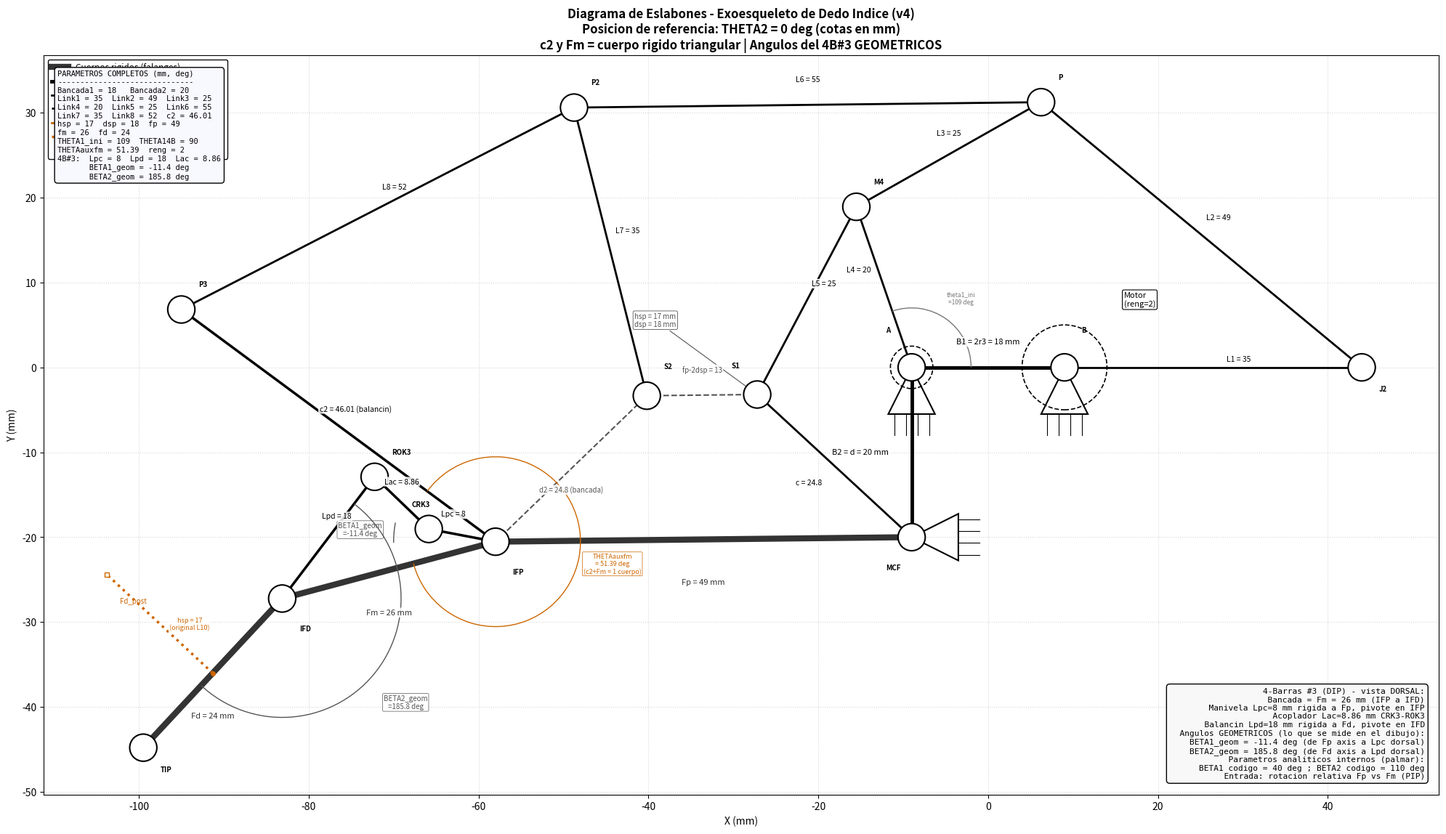

Write Python code to recreate this figure.
"""
Diagrama de eslabones tipo INGENIERIA del exoesqueleto de dedo indice.

Reproduce las posiciones EXACTAS de cada pivote a partir de las ecuaciones de
CinematicaExoModificada.m en la posicion de referencia (THETA2=0).

VERSION 4 (2025-06):
  - CORRECCION: c2 (IFP-P3) es un eslabon REAL (balancin del 4B#2), se dibuja
    con linea SOLIDA. NO es una distancia virtual.
  - CORRECCION: Se elimina L9 y el "poste hsp sobre Fm". En realidad, c2 y Fm
    forman un UNICO cuerpo rigido triangular (IFP-P3-IFD) con angulo interno
    THETAauxfm = 51.39 deg entre la direccion IFP->P3 y la direccion IFP->IFD.
    No existe un eslabon L9 separado.
  - El poste sobre Fd se mantiene como vestigial (en el original llevaba L10; en
    el nuevo diseno la falange distal recibe movimiento por el 4B#3).
  - Las anotaciones de BETA1 y BETA2 muestran el angulo GEOMETRICO real
    medido en el diagrama (lo que se mide con transportador), y no el parametro
    analitico interno. La diferencia se debe a que la solucion analitica vive en
    el lado palmar; al reflejarla al dorsal cambian los angulos visibles, no las
    longitudes ni las trayectorias.

Estilo de dibujo:
  - Lineas negras / gris oscuro para todos los eslabones.
  - Espesor grueso = cuerpos rigidos (falanges, marco).
  - Espesor medio = eslabones de los mecanismos.
  - Lineas a trazos = distancias virtuales / bancadas flotantes (d2).
  - Circulos blancos vacios = articulaciones de revolucion.
  - Triangulos achurados = apoyos fijos (ground).
  - Arcos con flechas = angulos.
  - Etiquetas con nombre de parametro y valor numerico.
  - Mecanismos distribuidos sobre el dedo (dorsal=arriba).
  - Las falanges forman la linea inferior (palmar=abajo).

Un modelo CAD construido con las longitudes y los angulos GEOMETRICOS aqui
indicados reproduce EXACTAMENTE las trayectorias de CinematicaExoModificada.m.
"""
import numpy as np
import matplotlib
matplotlib.use("Agg")
import matplotlib.pyplot as plt
from matplotlib.patches import (Circle, Polygon, FancyArrowPatch, Arc,
                                FancyArrow, PathPatch)
from matplotlib.lines import Line2D
from matplotlib.path import Path

# ===================== PARAMETROS (dedo indice, mm/grados) =====================
Bancada1 = 18.0; Bancada2 = 20.0
Link1 = 35.0; Link2 = 49.0; Link3 = 25.0; Link4 = 20.0; Link5 = 25.0
Link6 = 55.0; Link7 = 35.0; Link8 = 52.0
c2 = 46.01
TETHA1inicial = 109.0; THETA14B = 90.0
hsp = 17.0; dsp = 18.0
fp = 49.0; fm = 26.0; fd = 24.0
THETAauxfm = 51.39; THETAauxfd = 38.78
reng = 2.0
# Tercer mecanismo 4B (DIP) - parametros ANALITICOS internos (no son los que se ven)
Lpc = 8.0; Lpd = 18.0; Lac = 8.86
BETA1 = 40.0       # parametro analitico (palmar). El angulo geometrico real se calcula.
BETA2 = 110.0      # parametro analitico (palmar). El angulo geometrico real se calcula.

# Variables derivadas
r1 = Link4; r2 = Link3; r3 = Bancada1 / 2.0; r4 = Link1; r5 = Link2
a = Link4; b = Link5; c = np.sqrt(hsp**2 + dsp**2); d = Bancada2
theta14B = np.deg2rad(THETA14B)
r1m2 = fp - 2*dsp; r2m2 = Link7; r3m2 = Link5 / 2.0; r4m2 = Link3; r5m2 = Link6
a2 = Link7; b2 = Link8; d2 = np.sqrt(hsp**2 + dsp**2)


# ===================== CINEMATICA =====================
def four_bar_open(a_, b_, c_, d_, th2_, th1_):
    """Resuelve 4-barras, configuracion abierta."""
    k1 = d_*np.cos(th1_) + a_*np.cos(th2_)
    k2 = d_*np.sin(th1_) + a_*np.sin(th2_)
    k3 = k1**2 + k2**2 + c_**2 - b_**2
    A1 = -k3 - 2*k1*c_
    B1 = 4*k2*c_
    C1 = 2*k1*c_ - k3
    disc = B1**2 - 4*A1*C1
    return 2*np.arctan((-B1 - np.sqrt(disc)) / (2*A1))


def _reflect_about_line(point, line_start, line_end):
    """Refleja un punto sobre una linea definida por dos puntos."""
    d_vec = line_end - line_start
    d_vec = d_vec / np.linalg.norm(d_vec)
    v = point - line_start
    para = np.dot(v, d_vec) * d_vec
    perp = v - para
    return point - 2 * perp


def compute_geometry(THETA2):
    """Calcula todas las posiciones de los puntos del mecanismo para un angulo dado."""
    th2 = np.deg2rad(THETA2)
    th1 = np.deg2rad(THETA2 / reng + TETHA1inicial)
    pts = {}

    # Marco fijo
    A = np.array([-r3, 0.0])
    B = np.array([r3, 0.0])
    MCF = np.array([-r3, -d])
    pts['A'] = A; pts['B'] = B; pts['MCF'] = MCF

    # Primer mecanismo de 5 barras
    M4 = A + r1*np.array([np.cos(th1), np.sin(th1)])
    J2 = B + r4*np.array([np.cos(th2), np.sin(th2)])
    e_ = (r1*np.sin(th1) - r4*np.sin(th2)) / (r4*np.cos(th2) - r1*np.cos(th1) + 2*r3)
    f_ = (2*(r1*r3*np.cos(th1) + r3*r4*np.cos(th2)) - r1**2 + r2**2 + r4**2 - r5**2) / \
         (2*(r4*np.cos(th2) - r1*np.cos(th1) + 2*r3))
    daux = e_**2 + 1
    g_ = 2*(e_*f_ - e_*r1*np.cos(th1) + e_*r3 - r1*np.sin(th1))
    h_ = f_**2 - 2*f_*(r1*np.cos(th1) - r3) - 2*r1*r3*np.cos(th1) + r1**2 + r3**2 - r2**2
    pyP = (-g_ + np.sqrt(g_**2 - 4*daux*h_)) / (2*daux)
    pxP = e_*pyP + f_
    Pp = np.array([pxP, pyP])
    pts['M4'] = M4; pts['J2'] = J2; pts['P'] = Pp

    # Primer mecanismo de 4 barras
    th4a = four_bar_open(a, b, c, d, th1, theta14B)
    TH4a = np.rad2deg(th4a)
    if TH4a < 0: TH4a += 360
    th4a = np.deg2rad(TH4a)
    thfp = np.deg2rad(TH4a + np.rad2deg(np.arctan2(hsp, dsp)))
    IFP = MCF + fp*np.array([np.cos(thfp), np.sin(thfp)])
    S1 = MCF + c*np.array([np.cos(th4a), np.sin(th4a)])
    thps2 = thfp - np.arctan2(hsp, fp - dsp)
    rs2 = np.sqrt(hsp**2 + (fp - dsp)**2)
    S2 = MCF + rs2*np.array([np.cos(thps2), np.sin(thps2)])
    pts['IFP'] = IFP; pts['S1'] = S1; pts['S2'] = S2; pts['thfp'] = thfp

    # Segundo mecanismo de 5 barras
    throll = np.arctan2(M4[1] - S1[1], M4[0] - S1[0])

    def ang_local(pt_to, pt_from):
        ang = np.rad2deg(np.arctan2(pt_to[1] - pt_from[1], pt_to[0] - pt_from[0]))
        if ang < 0: ang += 360
        return np.deg2rad(ang) - throll

    th1m2 = ang_local(S2, S1)
    th2m2 = ang_local(Pp, M4)
    em2 = (r1m2*np.sin(th1m2) - r4m2*np.sin(th2m2)) / \
          (r4m2*np.cos(th2m2) - r1m2*np.cos(th1m2) + 2*r3m2)
    fm2 = (2*(r1m2*r3m2*np.cos(th1m2) + r3m2*r4m2*np.cos(th2m2)) -
            r1m2**2 + r2m2**2 + r4m2**2 - r5m2**2) / \
           (2*(r4m2*np.cos(th2m2) - r1m2*np.cos(th1m2) + 2*r3m2))
    dauxm2 = em2**2 + 1
    gm2 = 2*(em2*fm2 - em2*r1m2*np.cos(th1m2) + em2*r3m2 - r1m2*np.sin(th1m2))
    hm2 = fm2**2 - 2*fm2*(r1m2*np.cos(th1m2) - r3m2) - \
           2*r1m2*r3m2*np.cos(th1m2) + r1m2**2 + r3m2**2 - r2m2**2
    pyP2 = (-gm2 + np.sqrt(gm2**2 - 4*dauxm2*hm2)) / (2*dauxm2)
    pxP2 = em2*pyP2 + fm2
    p2_ = np.hypot(pxP2, pyP2)
    th2p2 = np.arctan2(pyP2, pxP2)
    AUX = (S1 + M4) / 2.0
    P2 = p2_*np.array([np.cos(th2p2 + throll), np.sin(th2p2 + throll)]) + AUX
    pts['P2'] = P2

    # Segundo mecanismo de 4 barras
    th14B2 = np.arctan2(S2[1] - IFP[1], S2[0] - IFP[0])
    a24 = np.rad2deg(np.arctan2(P2[1] - S2[1], P2[0] - S2[0]))
    if a24 < 0: a24 += 360
    th24B2 = np.deg2rad(a24)
    th4am2 = four_bar_open(a2, b2, c2, d2, th24B2, th14B2)
    TH4am2 = np.rad2deg(th4am2)
    if TH4am2 < 0: TH4am2 += 360
    P3 = IFP + c2*np.array([np.cos(np.deg2rad(TH4am2)), np.sin(np.deg2rad(TH4am2))])
    thfm = np.deg2rad(TH4am2 + THETAauxfm)
    IFD = IFP + fm*np.array([np.cos(thfm), np.sin(thfm)])
    pts['P3'] = P3; pts['IFD'] = IFD; pts['thfm'] = thfm

    # ============ POSTE hsp SOBRE Fd (vestigial, mecanismo original) ============
    # Nota: el "poste hsp sobre Fm" fue eliminado. c2 y Fm son un UNICO cuerpo
    # rigido triangular. No existe L9 ni poste separado sobre Fm.
    fd_dir = np.array([np.cos(0), np.sin(0)])  # placeholder, se sobreescribe abajo

    # Tercer mecanismo de 4 barras (DIP)
    thfp_ = pts['thfp']
    alpha1 = thfp_ + np.deg2rad(BETA1) - thfm
    CRK3 = IFP + Lpc*np.array([np.cos(thfp_ + np.deg2rad(BETA1)),
                                np.sin(thfp_ + np.deg2rad(BETA1))])
    Ax = Lpc*np.cos(alpha1); Ay = Lpc*np.sin(alpha1)
    Px = Ax - fm; Py = Ay; R = np.hypot(Px, Py)
    K = (Px**2 + Py**2 + Lpd**2 - Lac**2) / (2*Lpd)
    phi = np.arctan2(Py, Px)
    alpha2 = phi - np.arccos(np.clip(K / R, -1, 1))
    if hasattr(compute_geometry, '_alpha2_prev') and compute_geometry._alpha2_prev is not None:
        while alpha2 - compute_geometry._alpha2_prev > np.pi:
            alpha2 -= 2*np.pi
        while alpha2 - compute_geometry._alpha2_prev < -np.pi:
            alpha2 += 2*np.pi
    compute_geometry._alpha2_prev = alpha2
    thfd = thfm + (alpha2 - np.deg2rad(BETA2))
    ROK3 = IFD + Lpd*np.array([np.cos(thfd + np.deg2rad(BETA2)),
                                np.sin(thfd + np.deg2rad(BETA2))])
    TIP = IFD + fd*np.array([np.cos(thfd), np.sin(thfd)])

    # Reflejar CRK3 y ROK3 al lado DORSAL (sobre la linea IFP-IFD)
    CRK3 = _reflect_about_line(CRK3, IFP, IFD)
    ROK3 = _reflect_about_line(ROK3, IFP, IFD)

    pts['CRK3'] = CRK3; pts['ROK3'] = ROK3; pts['TIP'] = TIP; pts['thfd'] = thfd

    # Poste hsp sobre Fd (post-calculo de TIP para conocer thfd)
    fd_dir = np.array([np.cos(thfd), np.sin(thfd)])
    fd_normal_dorsal = np.array([-fd_dir[1], fd_dir[0]])
    if fd_normal_dorsal[1] < 0:
        fd_normal_dorsal = -fd_normal_dorsal
    dsp_fd = fd / 2.0
    fd_anchor = IFD + dsp_fd * fd_dir
    fd_post_tip = fd_anchor + hsp * fd_normal_dorsal
    pts['Fd_anchor'] = fd_anchor
    pts['Fd_post_tip'] = fd_post_tip

    return pts


# ===================== FUNCIONES DE DIBUJO =====================
def draw_link(ax, p1, p2, lw=2.0, ls='-', color='k', zorder=3):
    ax.plot([p1[0], p2[0]], [p1[1], p2[1]], ls=ls, color=color,
            lw=lw, zorder=zorder, solid_capstyle='round')


def draw_joint(ax, pos, radius=1.8, color='k', zorder=8):
    circ = Circle(pos, radius, facecolor='white', edgecolor=color,
                  lw=1.5, zorder=zorder)
    ax.add_patch(circ)


def draw_ground(ax, pos, angle_deg=0, size=6.0, color='k', zorder=7):
    ang = np.deg2rad(angle_deg)
    base_dir = np.array([np.cos(ang), np.sin(ang)])
    perp = np.array([-np.sin(ang), np.cos(ang)])
    v0 = pos
    v1 = pos - size*base_dir + size*0.5*perp
    v2 = pos - size*base_dir - size*0.5*perp
    tri = Polygon([v0, v1, v2], closed=True, facecolor='none',
                  edgecolor=color, lw=1.5, zorder=zorder)
    ax.add_patch(tri)
    base_center = pos - size*base_dir
    for i in range(4):
        t = (i + 0.5) / 4.0
        pt_on_base = v2 + t*(v1 - v2)
        hatch_end = pt_on_base - 2.5*base_dir
        ax.plot([pt_on_base[0], hatch_end[0]], [pt_on_base[1], hatch_end[1]],
                '-', color=color, lw=0.8, zorder=zorder - 1)


def draw_angle_arc(ax, center, angle_start_deg, angle_end_deg, radius=8.0,
                   label='', color='k', fontsize=7.5, label_offset=1.2):
    arc = Arc(center, 2*radius, 2*radius, angle=0,
              theta1=angle_start_deg, theta2=angle_end_deg,
              color=color, lw=1.0, zorder=5)
    ax.add_patch(arc)
    mid_ang = np.deg2rad((angle_start_deg + angle_end_deg) / 2.0)
    label_pos = center + (radius + label_offset*3)*np.array([np.cos(mid_ang), np.sin(mid_ang)])
    if label:
        ax.annotate(label, label_pos, fontsize=fontsize, ha='center', va='center',
                    color=color, zorder=6)


def label_link(ax, p1, p2, text, offset=(0, 2.5), fontsize=7.5, color='k', ha='center'):
    mid = (p1 + p2) / 2.0 + np.array(offset)
    ax.text(mid[0], mid[1], text, fontsize=fontsize, ha=ha, va='center',
            color=color, zorder=10,
            bbox=dict(boxstyle='round,pad=0.15', fc='white', ec='none', alpha=0.85))


def label_point(ax, pos, text, dx=2.0, dy=2.0, fontsize=7.5, color='k',
                ha='left', va='bottom', bold=False):
    weight = 'bold' if bold else 'normal'
    ax.annotate(text, (pos[0] + dx, pos[1] + dy), fontsize=fontsize,
                color=color, ha=ha, va=va, fontweight=weight, zorder=10)


# ===================== GENERAR DIAGRAMA =====================
P = compute_geometry(0.0)

fig, ax = plt.subplots(figsize=(20, 12))
ax.set_facecolor('white')

BLK = '#000000'
DRK = '#333333'
GRY = '#555555'
LGR = '#777777'
ORG = '#cc6600'

# ---- FALANGES (cuerpos rigidos) ----
draw_link(ax, P['MCF'], P['IFP'], lw=6, color=DRK)
draw_link(ax, P['IFP'], P['IFD'], lw=6, color=DRK)
draw_link(ax, P['IFD'], P['TIP'], lw=6, color=DRK)

label_link(ax, P['MCF'], P['IFP'], 'Fp = %g mm' % fp, offset=(0, -5), color=DRK, fontsize=8)
label_link(ax, P['IFP'], P['IFD'], 'Fm = %g mm' % fm, offset=(0, -5), color=DRK, fontsize=8)
label_link(ax, P['IFD'], P['TIP'], 'Fd = %g mm' % fd, offset=(0, -5), color=DRK, fontsize=8)

# ---- MARCO FIJO / BANCADA ----
draw_link(ax, P['A'], P['B'], lw=3.5, color=BLK)
draw_link(ax, P['A'], P['MCF'], lw=3.5, color=BLK)

label_link(ax, P['A'], P['B'], 'B1 = 2r3 = %g mm' % Bancada1, offset=(0, 3), color=BLK, fontsize=8)
label_link(ax, P['A'], P['MCF'], 'B2 = d = %g mm' % Bancada2, offset=(-6, 0), color=BLK, fontsize=8)

draw_ground(ax, P['A'], angle_deg=90, size=5.5)
draw_ground(ax, P['B'], angle_deg=90, size=5.5)
draw_ground(ax, P['MCF'], angle_deg=180, size=5.5)

ax.add_patch(Circle(P['B'], 5.0, fill=False, ec=BLK, lw=1.2, ls='--', zorder=2))
ax.add_patch(Circle(P['A'], 2.5, fill=False, ec=BLK, lw=1.2, ls='--', zorder=2))
ax.annotate('Motor\n(reng=%g)' % reng, (P['B'][0] + 7, P['B'][1] + 7),
            fontsize=8, color=BLK, ha='left', va='bottom',
            bbox=dict(boxstyle='round,pad=0.2', fc='white', ec=BLK, lw=0.8))

# ---- 5B#1 ----
draw_link(ax, P['A'], P['M4'], lw=2.0, color=BLK)
draw_link(ax, P['M4'], P['P'], lw=2.0, color=BLK)
draw_link(ax, P['B'], P['J2'], lw=2.0, color=BLK)
draw_link(ax, P['J2'], P['P'], lw=2.0, color=BLK)

label_link(ax, P['A'], P['M4'], 'L4 = %g' % Link4, offset=(-3, 2), fontsize=7.5)
label_link(ax, P['M4'], P['P'], 'L3 = %g' % Link3, offset=(0, 2.5), fontsize=7.5)
label_link(ax, P['B'], P['J2'], 'L1 = %g' % Link1, offset=(3, 1), fontsize=7.5)
label_link(ax, P['J2'], P['P'], 'L2 = %g' % Link2, offset=(2, 2), fontsize=7.5)

# ---- 4B#1 (soporte falange proximal) ----
draw_link(ax, P['M4'], P['S1'], lw=2.0, color=BLK)
draw_link(ax, P['MCF'], P['S1'], lw=2.0, color=BLK)

label_link(ax, P['M4'], P['S1'], 'L5 = %g' % Link5, offset=(2, 2), fontsize=7.5)
cval = np.sqrt(hsp**2 + dsp**2)
label_link(ax, P['MCF'], P['S1'], 'c = %.1f' % cval, offset=(-3, -2), fontsize=7.5)

draw_link(ax, P['S1'], P['S2'], lw=1.5, ls='--', color=GRY)
label_link(ax, P['S1'], P['S2'], 'fp-2dsp = %g' % (fp - 2*dsp), offset=(0, 3), fontsize=7, color=GRY)

# ---- 5B#2 ----
draw_link(ax, P['S2'], P['P2'], lw=2.0, color=BLK)
draw_link(ax, P['P'], P['P2'], lw=2.0, color=BLK)

label_link(ax, P['S2'], P['P2'], 'L7 = %g' % Link7, offset=(2, 2.5), fontsize=7.5)
label_link(ax, P['P'], P['P2'], 'L6 = %g' % Link6, offset=(0, 3), fontsize=7.5)

# ---- 4B#2 (driver medial) ----
draw_link(ax, P['P2'], P['P3'], lw=2.0, color=BLK)
draw_link(ax, P['IFP'], P['P3'], lw=2.5, color=BLK)  # c2 es SOLIDO: eslabon REAL (balancin 4B#2)
draw_link(ax, P['IFP'], P['S2'], lw=1.5, ls='--', color=GRY)

label_link(ax, P['P2'], P['P3'], 'L8 = %g' % Link8, offset=(2, 2.5), fontsize=7.5)
label_link(ax, P['IFP'], P['P3'], 'c2 = %.2f (balancin)' % c2, offset=(2, 2), fontsize=7.5)
label_link(ax, P['IFP'], P['S2'], 'd2 = %.1f (bancada)' % d2, offset=(0, -2.5), fontsize=7, color=GRY)

# ---- ANOTACION: c2 + Fm = cuerpo rigido triangular ----
# Dibujar un arco de angulo entre c2 (IFP->P3) y Fm (IFP->IFD) para indicar THETAauxfm
_d_c2 = P['P3'] - P['IFP']
_d_fm = P['IFD'] - P['IFP']
dir_c2_draw = np.rad2deg(np.arctan2(_d_c2[1], _d_c2[0]))
dir_fm_draw = np.rad2deg(np.arctan2(_d_fm[1], _d_fm[0]))
# Dibujar el arco de THETAauxfm entre c2 y Fm
if dir_fm_draw > dir_c2_draw:
    draw_angle_arc(ax, P['IFP'], dir_c2_draw, dir_fm_draw, radius=10, color=ORG)
else:
    draw_angle_arc(ax, P['IFP'], dir_fm_draw, dir_c2_draw, radius=10, color=ORG)
# Etiqueta del angulo
mid_aux = np.deg2rad((dir_c2_draw + dir_fm_draw) / 2.0)
label_aux_pt = P['IFP'] + 14*np.array([np.cos(mid_aux), np.sin(mid_aux)])
ax.text(label_aux_pt[0], label_aux_pt[1],
        'THETAauxfm\n= %.2f deg\n(c2+Fm = 1 cuerpo)' % THETAauxfm,
        fontsize=6.5, ha='center', va='center', color=ORG,
        bbox=dict(boxstyle='round,pad=0.15', fc='white', ec=ORG, lw=0.5))

# ---- POSTE hsp sobre Fd (vestigial - originalmente llevaba L10) ----
draw_link(ax, P['Fd_anchor'], P['Fd_post_tip'], lw=2.5, color=ORG, ls=':')
ax.plot(P['Fd_anchor'][0], P['Fd_anchor'][1], 'o', color=ORG, markersize=4, zorder=8)
ax.plot(P['Fd_post_tip'][0], P['Fd_post_tip'][1], 's', color=ORG, markersize=5, zorder=8,
        markerfacecolor='white')
label_link(ax, P['Fd_anchor'], P['Fd_post_tip'], 'hsp = %g\n(original L10)' % hsp,
           offset=(3.5, 0), fontsize=6.5, color=ORG)
label_point(ax, P['Fd_post_tip'], 'Fd_post', dx=1.5, dy=-3.5, fontsize=7, color=ORG)

# ---- 4B#3 (DIP) ----
draw_link(ax, P['IFP'], P['CRK3'], lw=2.5, color=BLK)
draw_link(ax, P['CRK3'], P['ROK3'], lw=2.5, color=BLK)
draw_link(ax, P['IFD'], P['ROK3'], lw=2.5, color=BLK)

label_link(ax, P['IFP'], P['CRK3'], 'Lpc = %g' % Lpc, offset=(-1, 2.5), fontsize=7.5)
label_link(ax, P['CRK3'], P['ROK3'], 'Lac = %.2f' % Lac, offset=(0, 2.5), fontsize=7.5)
label_link(ax, P['IFD'], P['ROK3'], 'Lpd = %g' % Lpd, offset=(1, 2.5), fontsize=7.5)

# ---- ARTICULACIONES ----
joints_main = {
    'A': ('A', -3, 4),
    'B': ('B', 2, 4),
    'MCF': ('MCF', -3, -4),
    'M4': ('M4', 2, 2.5),
    'J2': ('J2', 2, -3),
    'P': ('P', 2, 2.5),
    'S1': ('S1', -3, 3),
    'S2': ('S2', 2, 3),
    'P2': ('P2', 2, 2.5),
    'P3': ('P3', 2, 2.5),
    'IFP': ('IFP', 2, -4),
    'IFD': ('IFD', 2, -4),
    'CRK3': ('CRK3', -2, 2.5),
    'ROK3': ('ROK3', 2, 2.5),
    'TIP': ('TIP', 2, -3),
}
for key, (lbl, dx, dy) in joints_main.items():
    draw_joint(ax, P[key], radius=1.6)
    label_point(ax, P[key], lbl, dx=dx, dy=dy, fontsize=7, bold=True)

# ====================================================================
# ANGULOS GEOMETRICOS REALES (medidos en el diagrama dorsal)
# ====================================================================
def _angle_deg(v_from, v_to):
    d = v_to - v_from
    return np.rad2deg(np.arctan2(d[1], d[0]))


def _ang_ccw(a_from, a_to):
    return (a_to - a_from) % 360


# BETA1 geometrico: de Fp (MCF->IFP) a Lpc dorsal (IFP->CRK3)
dir_fp = _angle_deg(P['MCF'], P['IFP'])
dir_lpc = _angle_deg(P['IFP'], P['CRK3'])
beta1_geom = _ang_ccw(dir_fp, dir_lpc)
# Si el angulo es mayor a 180, lo expresamos como negativo (mas natural para el lector)
beta1_geom_short = beta1_geom if beta1_geom <= 180 else beta1_geom - 360

# BETA2 geometrico: de Fd (IFD->TIP) a Lpd dorsal (IFD->ROK3)
dir_fd = _angle_deg(P['IFD'], P['TIP'])
dir_lpd = _angle_deg(P['IFD'], P['ROK3'])
beta2_geom = _ang_ccw(dir_fd, dir_lpd)

# THETAauxfm geometrico: de c2 (IFP->P3) a Fm (IFP->IFD)
dir_c2 = _angle_deg(P['IFP'], P['P3'])
dir_fm = _angle_deg(P['IFP'], P['IFD'])
theta_aux_fm_geom = _ang_ccw(dir_c2, dir_fm)
if theta_aux_fm_geom > 180:
    theta_aux_fm_geom -= 360

# ---- DIBUJAR ARCOS DE BETA1 GEOMETRICO ----
draw_angle_arc(ax, P['IFP'], dir_lpc, dir_fp, radius=12, color=GRY)
mid_ang = np.deg2rad((dir_lpc + dir_fp) / 2.0) if abs(dir_fp - dir_lpc) < 180 else \
          np.deg2rad((dir_lpc + dir_fp + 360) / 2.0)
label_pt_beta1 = P['IFP'] + 16*np.array([np.cos(mid_ang), np.sin(mid_ang)])
ax.text(label_pt_beta1[0], label_pt_beta1[1],
        'BETA1_geom\n=%.1f deg' % beta1_geom_short,
        fontsize=7, ha='center', va='center', color=GRY,
        bbox=dict(boxstyle='round,pad=0.15', fc='white', ec=GRY, lw=0.5))

# ---- DIBUJAR ARCOS DE BETA2 GEOMETRICO ----
# arco de Fd a Lpd CCW (recorre beta2_geom grados)
draw_angle_arc(ax, P['IFD'], dir_fd, dir_fd + beta2_geom, radius=14, color=GRY)
mid_b2 = np.deg2rad(dir_fd + beta2_geom / 2.0)
label_pt_beta2 = P['IFD'] + 19*np.array([np.cos(mid_b2), np.sin(mid_b2)])
ax.text(label_pt_beta2[0], label_pt_beta2[1],
        'BETA2_geom\n=%.1f deg' % beta2_geom,
        fontsize=7, ha='center', va='center', color=GRY,
        bbox=dict(boxstyle='round,pad=0.15', fc='white', ec=GRY, lw=0.5))

# theta1_inicial
draw_angle_arc(ax, P['A'], 0, TETHA1inicial, radius=7, color=LGR)
lbl_th1 = P['A'] + 10*np.array([np.cos(np.deg2rad(TETHA1inicial/2)),
                                  np.sin(np.deg2rad(TETHA1inicial/2))])
ax.text(lbl_th1[0], lbl_th1[1], 'theta1_ini\n=%g deg' % TETHA1inicial,
        fontsize=6, ha='center', va='center', color=LGR)

# (THETAauxfm annotation now drawn as arc near IFP, see above)

# ---- ANOTACIONES DE SOPORTE ----
ax.annotate('hsp = %g mm\ndsp = %g mm' % (hsp, dsp),
            xy=P['S1'], xytext=(P['S1'][0] - 12, P['S1'][1] + 8),
            fontsize=7, color=GRY, ha='center',
            arrowprops=dict(arrowstyle='->', color=GRY, lw=0.8),
            bbox=dict(boxstyle='round,pad=0.2', fc='white', ec=GRY, lw=0.6))

# ---- LEYENDA ----
legend_elements = [
    Line2D([0], [0], color=DRK, lw=6, label='Cuerpos rigidos (falanges)'),
    Line2D([0], [0], color=BLK, lw=3.5, label='Marco fijo (bancada)'),
    Line2D([0], [0], color=BLK, lw=2.0, label='Eslabones de mecanismos'),
    Line2D([0], [0], color=BLK, lw=2.0, ls='--', label='Distancias virtuales'),
    Line2D([0], [0], color=ORG, lw=2.0, label='c2+Fm = cuerpo rigido (THETAauxfm)'),
    Line2D([0], [0], color=ORG, lw=2.5, ls=':', label='Poste Fd vestigial (sin uso)'),
    Line2D([0], [0], color='white', marker='o', markeredgecolor=BLK,
           markerfacecolor='white', markersize=8, lw=0, label='Articulacion de revolucion'),
]
ax.legend(handles=legend_elements, loc='upper left', fontsize=8.5,
          framealpha=0.95, edgecolor=BLK)

# ---- CUADRO DE INFORMACION del 4B#3 ----
info_text = (
    '4-Barras #3 (DIP) - vista DORSAL:\n'
    '  Bancada = Fm = %g mm (IFP a IFD)\n'
    '  Manivela Lpc=%g mm rigida a Fp, pivote en IFP\n'
    '  Acoplador Lac=%.2f mm CRK3-ROK3\n'
    '  Balancin Lpd=%g mm rigida a Fd, pivote en IFD\n'
    '  Angulos GEOMETRICOS (lo que se mide en el dibujo):\n'
    '    BETA1_geom = %.1f deg (de Fp axis a Lpc dorsal)\n'
    '    BETA2_geom = %.1f deg (de Fd axis a Lpd dorsal)\n'
    '  Parametros analiticos internos (palmar):\n'
    '    BETA1 codigo = %g deg ; BETA2 codigo = %g deg\n'
    '  Entrada: rotacion relativa Fp vs Fm (PIP)' %
    (fm, Lpc, Lac, Lpd, beta1_geom_short, beta2_geom, BETA1, BETA2)
)
ax.text(0.99, 0.02, info_text, transform=ax.transAxes,
        fontsize=8, va='bottom', ha='right', color=BLK,
        bbox=dict(boxstyle='round,pad=0.4', fc='#f8f8f8', ec=BLK, lw=1.0),
        fontfamily='monospace', zorder=10)

# ---- CUADRO DE PARAMETROS ----
param_text = (
    'PARAMETROS COMPLETOS (mm, deg)\n'
    '------------------------------\n'
    'Bancada1 = %g   Bancada2 = %g\n'
    'Link1 = %g  Link2 = %g  Link3 = %g\n'
    'Link4 = %g  Link5 = %g  Link6 = %g\n'
    'Link7 = %g  Link8 = %g  c2 = %.2f\n'
    'hsp = %g  dsp = %g  fp = %g\n'
    'fm = %g  fd = %g\n'
    'THETA1_ini = %g  THETA14B = %g\n'
    'THETAauxfm = %.2f  reng = %g\n'
    '4B#3:  Lpc = %g  Lpd = %g  Lac = %.2f\n'
    '       BETA1_geom = %.1f deg\n'
    '       BETA2_geom = %.1f deg' %
    (Bancada1, Bancada2, Link1, Link2, Link3, Link4, Link5, Link6,
     Link7, Link8, c2, hsp, dsp, fp, fm, fd,
     TETHA1inicial, THETA14B, THETAauxfm, reng,
     Lpc, Lpd, Lac, beta1_geom_short, beta2_geom)
)
ax.text(0.01, 0.98, param_text, transform=ax.transAxes,
        fontsize=7.5, va='top', ha='left', color=BLK,
        bbox=dict(boxstyle='round,pad=0.4', fc='#f8f8ff', ec=BLK, lw=1.0),
        fontfamily='monospace', zorder=10)

ax.set_aspect('equal')
ax.grid(True, ls=':', alpha=0.4, color='#999999')
ax.set_title('Diagrama de Eslabones - Exoesqueleto de Dedo Indice (v4)\n'
             'Posicion de referencia: THETA2 = 0 deg (cotas en mm)\n'
             'c2 y Fm = cuerpo rigido triangular | Angulos del 4B#3 GEOMETRICOS',
             fontsize=12, fontweight='bold', color=BLK)
ax.set_xlabel('X (mm)', fontsize=10)
ax.set_ylabel('Y (mm)', fontsize=10)

plt.tight_layout()
plt.savefig('diagrama_mecanismo_completo.png', dpi=180, bbox_inches='tight',
            facecolor='white', edgecolor='none')
plt.close()

# ===================== VERIFICACION =====================
def dist(a_, b_): return np.linalg.norm(P[a_] - P[b_])

checks = [
    ("|A-M4| = Link4",              dist('A', 'M4'),    Link4),
    ("|M4-P| = Link3",              dist('M4', 'P'),    Link3),
    ("|B-J2| = Link1",              dist('B', 'J2'),    Link1),
    ("|J2-P| = Link2",              dist('J2', 'P'),    Link2),
    ("|M4-S1| = Link5",             dist('M4', 'S1'),   Link5),
    ("|MCF-S1| = c",                dist('MCF', 'S1'),  np.sqrt(hsp**2 + dsp**2)),
    ("|S1-S2| = fp-2dsp",           dist('S1', 'S2'),   fp - 2*dsp),
    ("|S2-P2| = Link7",             dist('S2', 'P2'),   Link7),
    ("|P-P2| = Link6",              dist('P', 'P2'),    Link6),
    ("|P2-P3| = Link8",             dist('P2', 'P3'),   Link8),
    ("|IFP-P3| = c2",               dist('IFP', 'P3'),  c2),
    ("|MCF-IFP| = fp",              dist('MCF', 'IFP'), fp),
    ("|IFP-IFD| = fm",              dist('IFP', 'IFD'), fm),
    ("|IFD-TIP| = fd",              dist('IFD', 'TIP'), fd),
    ("|IFP-CRK3| = Lpc",            dist('IFP', 'CRK3'), Lpc),
    ("|CRK3-ROK3| = Lac",           dist('CRK3', 'ROK3'), Lac),
    ("|IFD-ROK3| = Lpd",            dist('IFD', 'ROK3'), Lpd),
    ("|Fd_anchor-Fd_post_tip|=hsp", dist('Fd_anchor', 'Fd_post_tip'), hsp),
]
print("=== VERIFICACION DE LONGITUDES (mm) ===")
all_ok = True
for name, val, exp in checks:
    ok = abs(val - exp) < 1e-4
    all_ok = all_ok and ok
    print(f"  [{'OK' if ok else 'XX'}] {name:30s}  calc={val:8.3f}  esperado={exp:8.3f}")
print(f"\n{'TODAS CORRECTAS' if all_ok else 'HAY DISCREPANCIAS - REVISAR'}")

print("\n=== ANGULOS GEOMETRICOS DEL 4B#3 (medidos en el diagrama dorsal) ===")
print(f"  BETA1_geom = {beta1_geom_short:.2f} deg (de Fp axis a Lpc dorsal)")
print(f"  BETA2_geom = {beta2_geom:.2f} deg (de Fd axis a Lpd dorsal)")

print("\n=== VERIFICACION DIP (THETA2 = 0..132 deg) ===")
compute_geometry._alpha2_prev = None
dips = []
for T in np.linspace(0, 132, 67):
    PT = compute_geometry(T)
    dips.append(np.rad2deg(PT['thfd'] - PT['thfm']))
dips = np.array(dips)
diffs = np.diff(dips)
mono = bool(np.all(diffs >= -1e-9) or np.all(diffs <= 1e-9))
print(f"  DIP relativo: {dips[0]:.2f} -> {dips[-1]:.2f} deg  (excursion {dips.max()-dips.min():.2f} deg)")
print(f"  Monotono: {'SI' if mono else 'NO'}")

print("\n=== VERIFICACION DORSAL ===")
d_phal = P['IFD'] - P['IFP']
d_norm = d_phal / np.linalg.norm(d_phal)
dorsal_dir = np.array([d_norm[1], -d_norm[0]])
dot_crk3 = np.dot(P['CRK3'] - P['IFP'], dorsal_dir)
dot_rok3 = np.dot(P['ROK3'] - P['IFP'], dorsal_dir)
print(f"  CRK3 dot dorsal = {dot_crk3:.3f}  ({'DORSAL OK' if dot_crk3 > 0 else 'PALMAR - ERROR'})")
print(f"  ROK3 dot dorsal = {dot_rok3:.3f}  ({'DORSAL OK' if dot_rok3 > 0 else 'PALMAR - ERROR'})")

print(f"\nDiagrama guardado: diagrama_mecanismo_completo.png")
